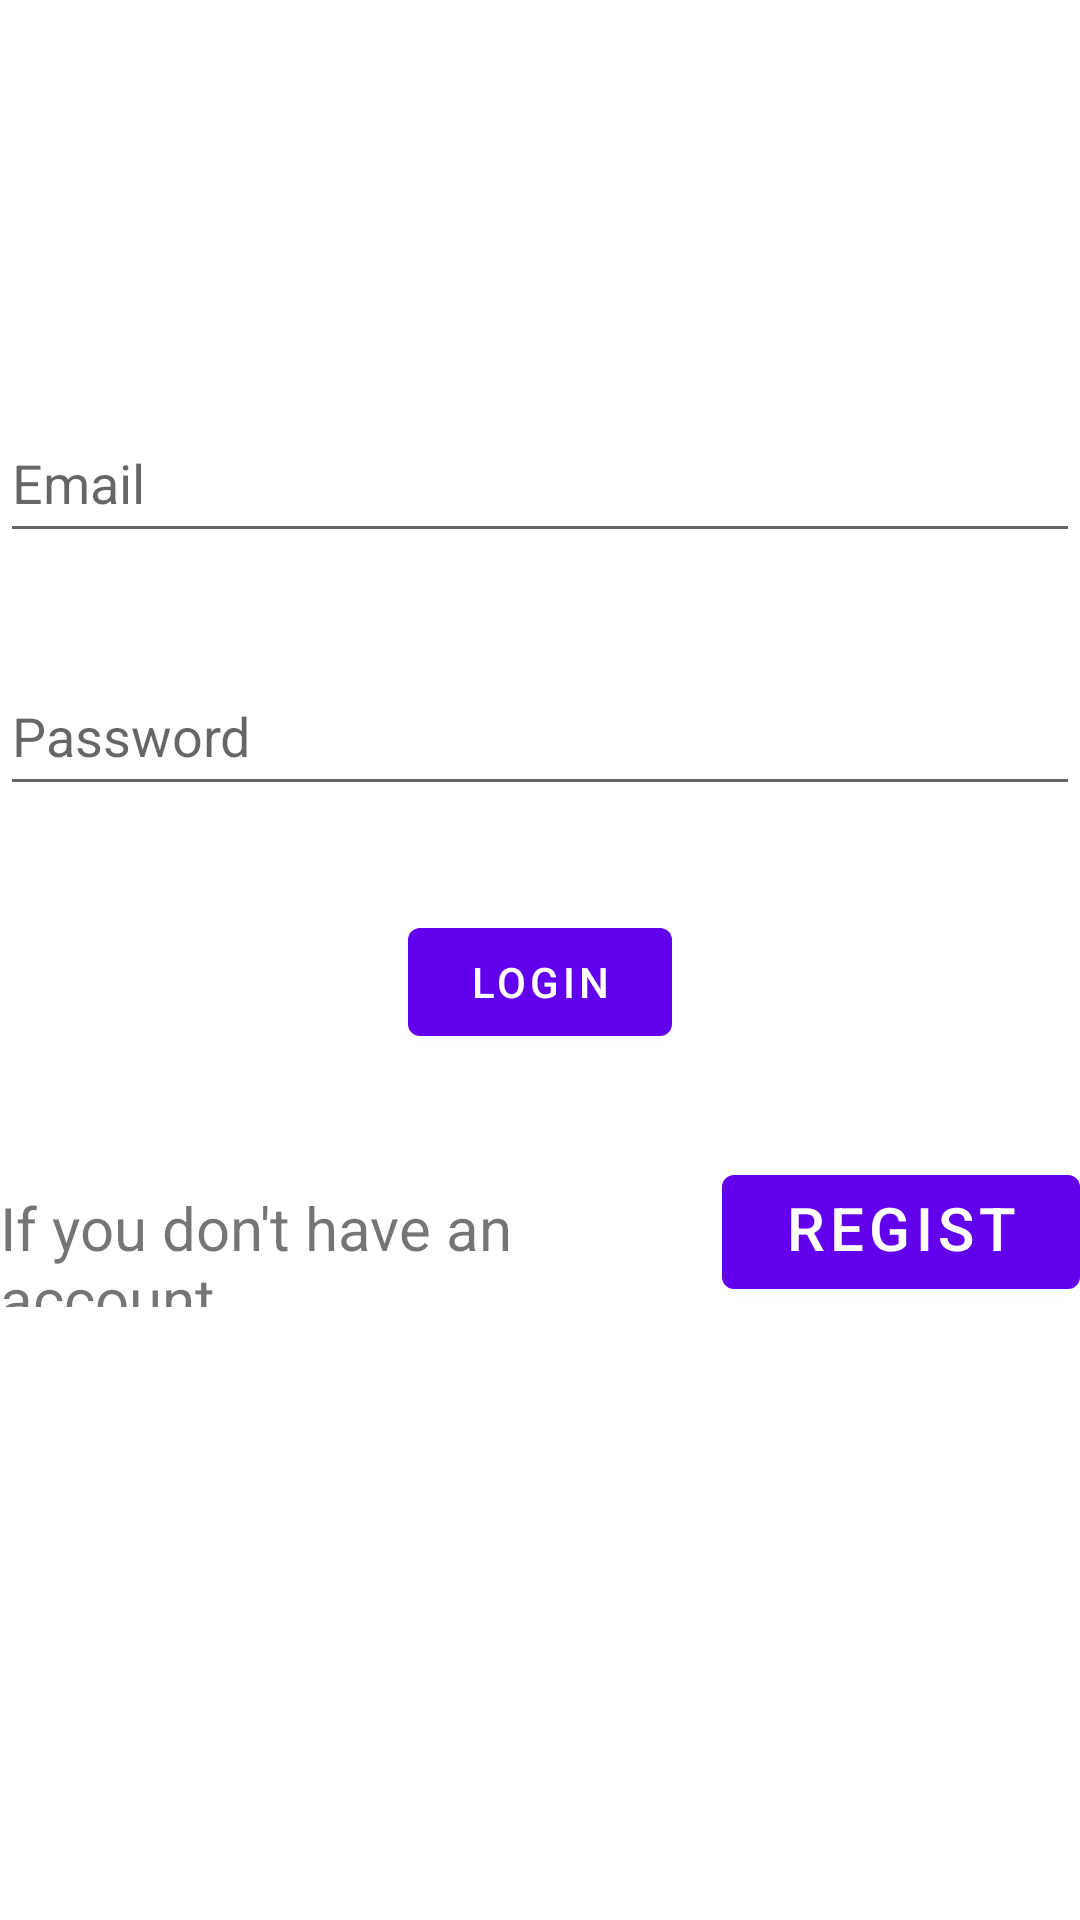

Produce the Android XML layout that renders to this screen, including the resource entries it uses.
<!-- AndroidManifest.xml: activity theme Theme.6002Assignment.NoActionBar -->
<!-- res/layout/activity_login.xml -->
<?xml version="1.0" encoding="utf-8"?>
<androidx.constraintlayout.widget.ConstraintLayout xmlns:android="http://schemas.android.com/apk/res/android"
    xmlns:app="http://schemas.android.com/apk/res-auto"
    xmlns:tools="http://schemas.android.com/tools"
    android:layout_width="match_parent"
    android:layout_height="match_parent"
    tools:context=".LoginActivity">
    <EditText
        android:id="@+id/text_loginEmail"
        android:layout_width="match_parent"
        android:layout_height="50dp"
        android:layout_marginTop="100dp"
        android:hint="Email"
        android:inputType="textEmailAddress"
        app:layout_constraintBottom_toTopOf="@+id/text_loginPassword"
        app:layout_constraintEnd_toEndOf="parent"
        app:layout_constraintStart_toStartOf="parent"
        app:layout_constraintTop_toTopOf="parent" />

    <EditText
        android:id="@+id/text_loginPassword"
        android:layout_width="match_parent"
        android:layout_height="50dp"
        android:hint="Password"
        android:inputType="textPassword"
        app:layout_constraintBottom_toTopOf="@+id/btn_login"
        app:layout_constraintStart_toStartOf="@+id/text_loginEmail"
        app:layout_constraintTop_toBottomOf="@+id/text_loginEmail" />

    <Button
        android:id="@+id/btn_login"
        android:layout_width="wrap_content"
        android:layout_height="wrap_content"
        android:text="LOGIN"
        android:onClick="login"
        app:layout_constraintBottom_toTopOf="@+id/linearLayout"
        app:layout_constraintEnd_toEndOf="parent"
        app:layout_constraintStart_toStartOf="parent"
        app:layout_constraintTop_toBottomOf="@+id/text_loginPassword" />

    <LinearLayout
        android:id="@+id/linearLayout"
        android:layout_width="wrap_content"
        android:layout_height="50dp"
        android:layout_marginBottom="170dp"
        android:orientation="horizontal"
        app:layout_constraintBottom_toBottomOf="parent"
        app:layout_constraintEnd_toEndOf="parent"
        app:layout_constraintHorizontal_bias="0.488"
        app:layout_constraintStart_toStartOf="parent"
        app:layout_constraintTop_toBottomOf="@+id/btn_login">

        <TextView
            android:id="@+id/textView"
            android:layout_width="match_parent"
            android:layout_height="wrap_content"
            android:layout_weight="0.75"
            android:text="If you don't have an account"
            android:textSize="20sp" />

        <Button
            android:id="@+id/textViewRegister"
            android:layout_width="match_parent"
            android:layout_height="wrap_content"
            android:layout_weight="2"
            android:text="Register"
            android:onClick="goToRegister"
            android:textSize="20sp" />
    </LinearLayout>

</androidx.constraintlayout.widget.ConstraintLayout>
<!-- resources referenced by this layout -->
<resources>
  <style name="Theme.6002Assignment.NoActionBar">
          <item name="windowActionBar">false</item>
          <item name="windowNoTitle">true</item>
      </style>
</resources>
